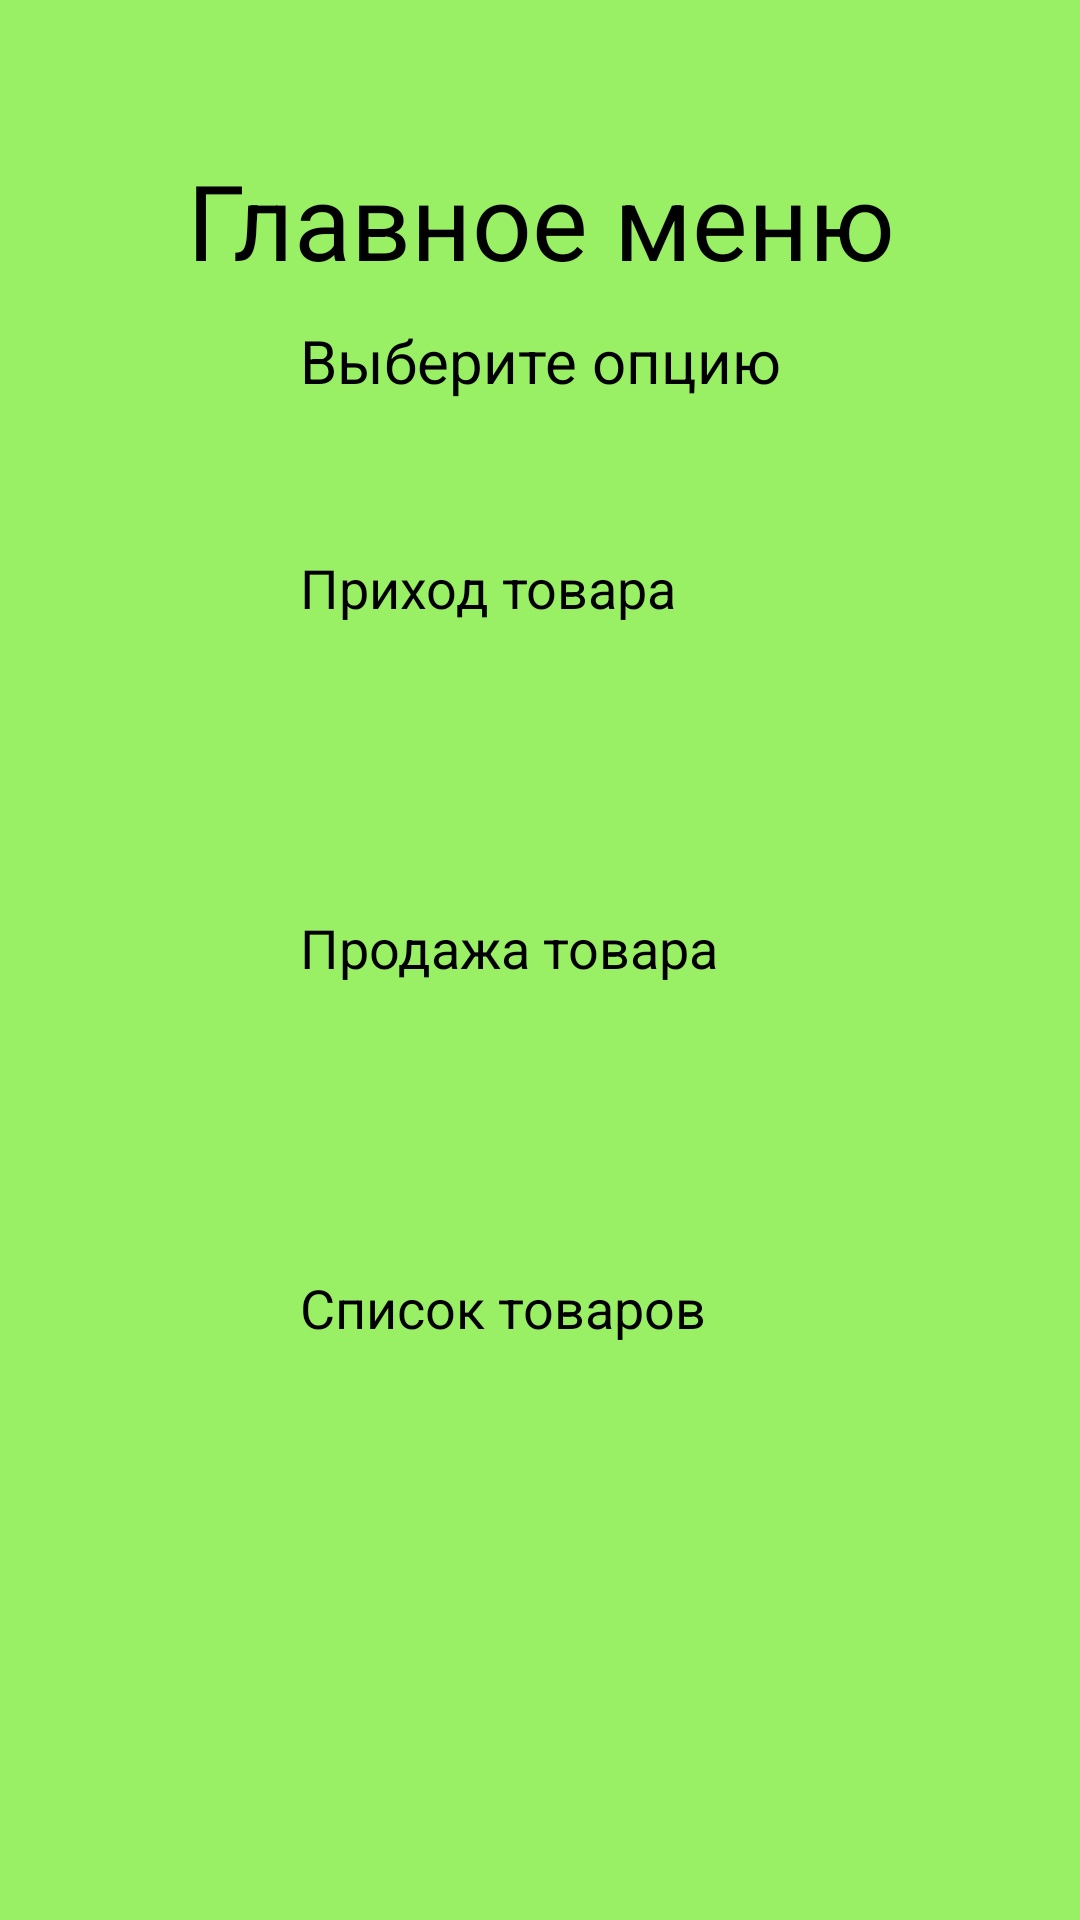

Write the Android layout XML for this screen, with the resource values it uses.
<!-- AndroidManifest.xml: application theme Theme.MyApplication -->
<!-- res/layout/activity_main.xml -->
<?xml version="1.0" encoding="utf-8"?>
<RelativeLayout xmlns:android="http://schemas.android.com/apk/res/android"
    xmlns:app="http://schemas.android.com/apk/res-auto"
    xmlns:tools="http://schemas.android.com/tools"
    android:id="@+id/main"
    android:layout_width="match_parent"
    android:layout_height="match_parent"
    android:background="@color/colorPrimary"
    tools:context=".MainActivity">

    <TextView
        android:id="@+id/mainMenuText"
        android:layout_width="match_parent"
        android:layout_height="wrap_content"
        android:layout_marginTop="50sp"
        android:text="@string/mainMenu"
        android:textAlignment="center"
        android:textColor="@color/black"
        android:textSize="35sp"/>

    <TextView
        android:id="@+id/chooseOptionText"
        android:layout_width="match_parent"
        android:layout_height="wrap_content"
        android:layout_marginTop="10sp"
        android:text="@string/chooseOption"
        android:layout_below="@+id/mainMenuText"
        android:textAlignment="center"
        android:textColor="@color/black"
        android:textSize="20sp"/>

    <Button
        android:id="@+id/arrivalProductButton"
        android:layout_width="210dp"
        android:layout_height="70dp"
        android:layout_below="@+id/chooseOptionText"
        android:layout_marginHorizontal="100sp"
        android:layout_marginTop="50sp"
        android:text="@string/arrivalProduct"
        android:textColor="@color/black"
        android:textSize="18sp"
        app:backgroundTint="@color/greenButton"
        app:cornerRadius="10dp"
        app:strokeColor="@color/black"
        app:strokeWidth="2dp" />

    <Button
        android:id="@+id/saleProductButton"
        android:layout_width="210dp"
        android:layout_height="70dp"
        android:layout_below="@+id/arrivalProductButton"
        android:layout_marginHorizontal="100sp"
        android:layout_marginTop="50sp"
        android:text="@string/saleProduct"
        android:textColor="@color/black"
        android:textSize="18sp"
        app:backgroundTint="@color/greenButton"
        app:cornerRadius="10dp"
        app:strokeColor="@color/black"
        app:strokeWidth="2dp"/>

    <Button
        android:id="@+id/productListButton"
        android:layout_width="210dp"
        android:layout_height="70dp"
        android:layout_below="@+id/saleProductButton"
        android:layout_marginHorizontal="100sp"
        android:layout_marginTop="50sp"
        android:onClick="goToProductList"
        android:text="@string/productList"
        android:textColor="@color/black"
        android:textSize="18sp"
        app:backgroundTint="@color/greenButton"
        app:cornerRadius="10dp"
        app:strokeColor="@color/black"
        app:strokeWidth="2dp" />

</RelativeLayout>
<!-- resources referenced by this layout -->
<resources>
  <color name="black">#FF000000</color>
  <color name="colorPrimary">#9AF064</color>
  <color name="greenButton">#8AD55C</color>
  <string name="arrivalProduct">Приход товара</string>
  <string name="chooseOption">Выберите опцию</string>
  <string name="mainMenu">Главное меню</string>
  <string name="productList">Список товаров</string>
  <string name="saleProduct">Продажа товара</string>
</resources>
